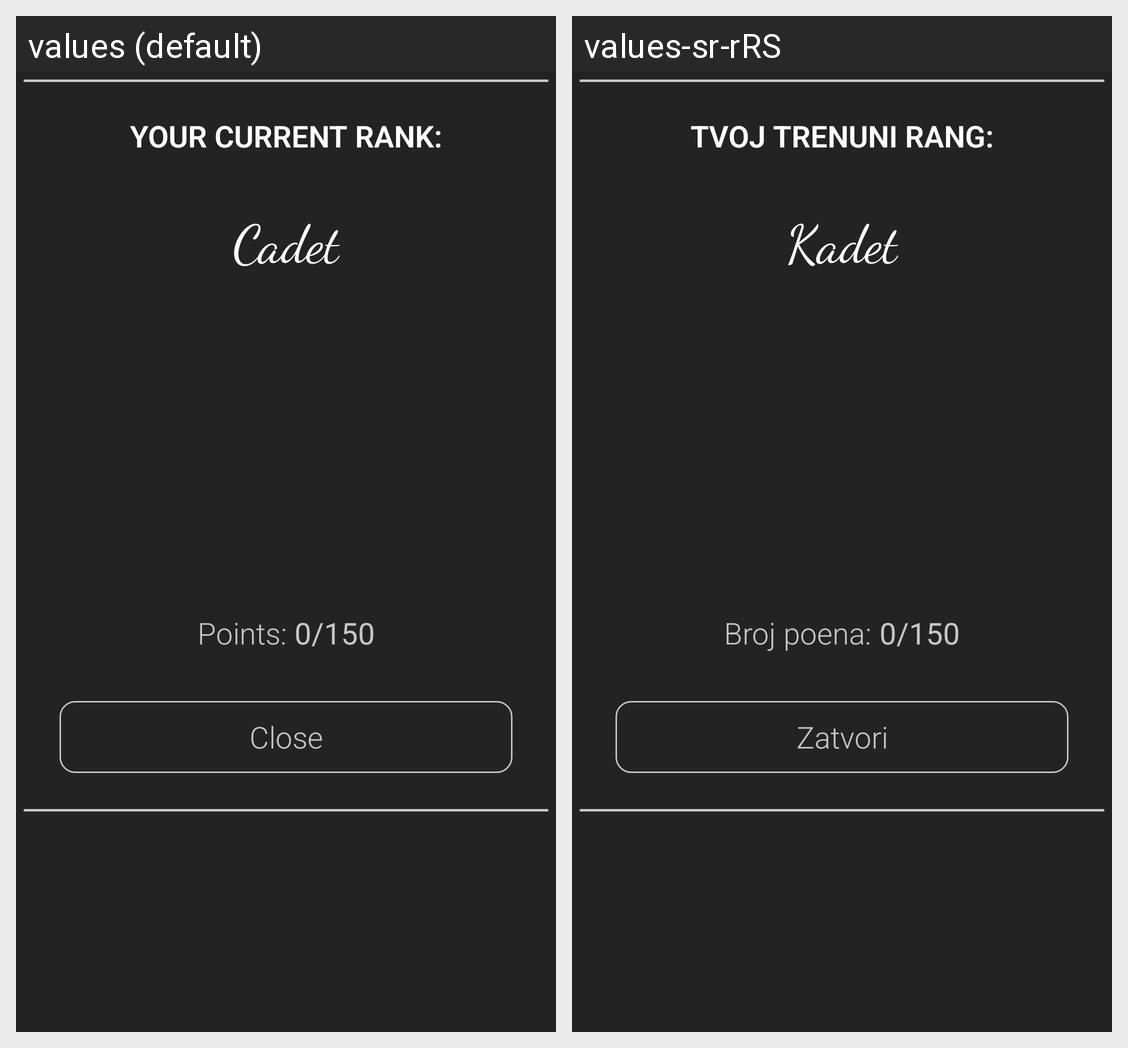

This grid shows one Android layout under two languages. Give, for every string resource on the screen, its name, the default text and each shown locale's text.
Android screen res/layout/custom_alert_dialog_rank.xml rendered under 2 locales, left to right: values (default), values-sr-rRS. Device: Nexus 5 (rendered at 1080×1920; each locale shown at half size, 540×960, under a caption strip naming it); theme AppTheme.
Strings drawn on this screen, with the default value and each locale's value (text and hints the layout hard-codes, and strings that could not be matched under every locale, appear in the picture but are not listed):

your_current_rank
  values: Your current rank:
  values-sr-rRS: Tvoj trenuni rang:

cadet
  values: Cadet
  values-sr-rRS: Kadet

points
  values: Points:
  values-sr-rRS: Broj poena:

close
  values: Close
  values-sr-rRS: Zatvori
